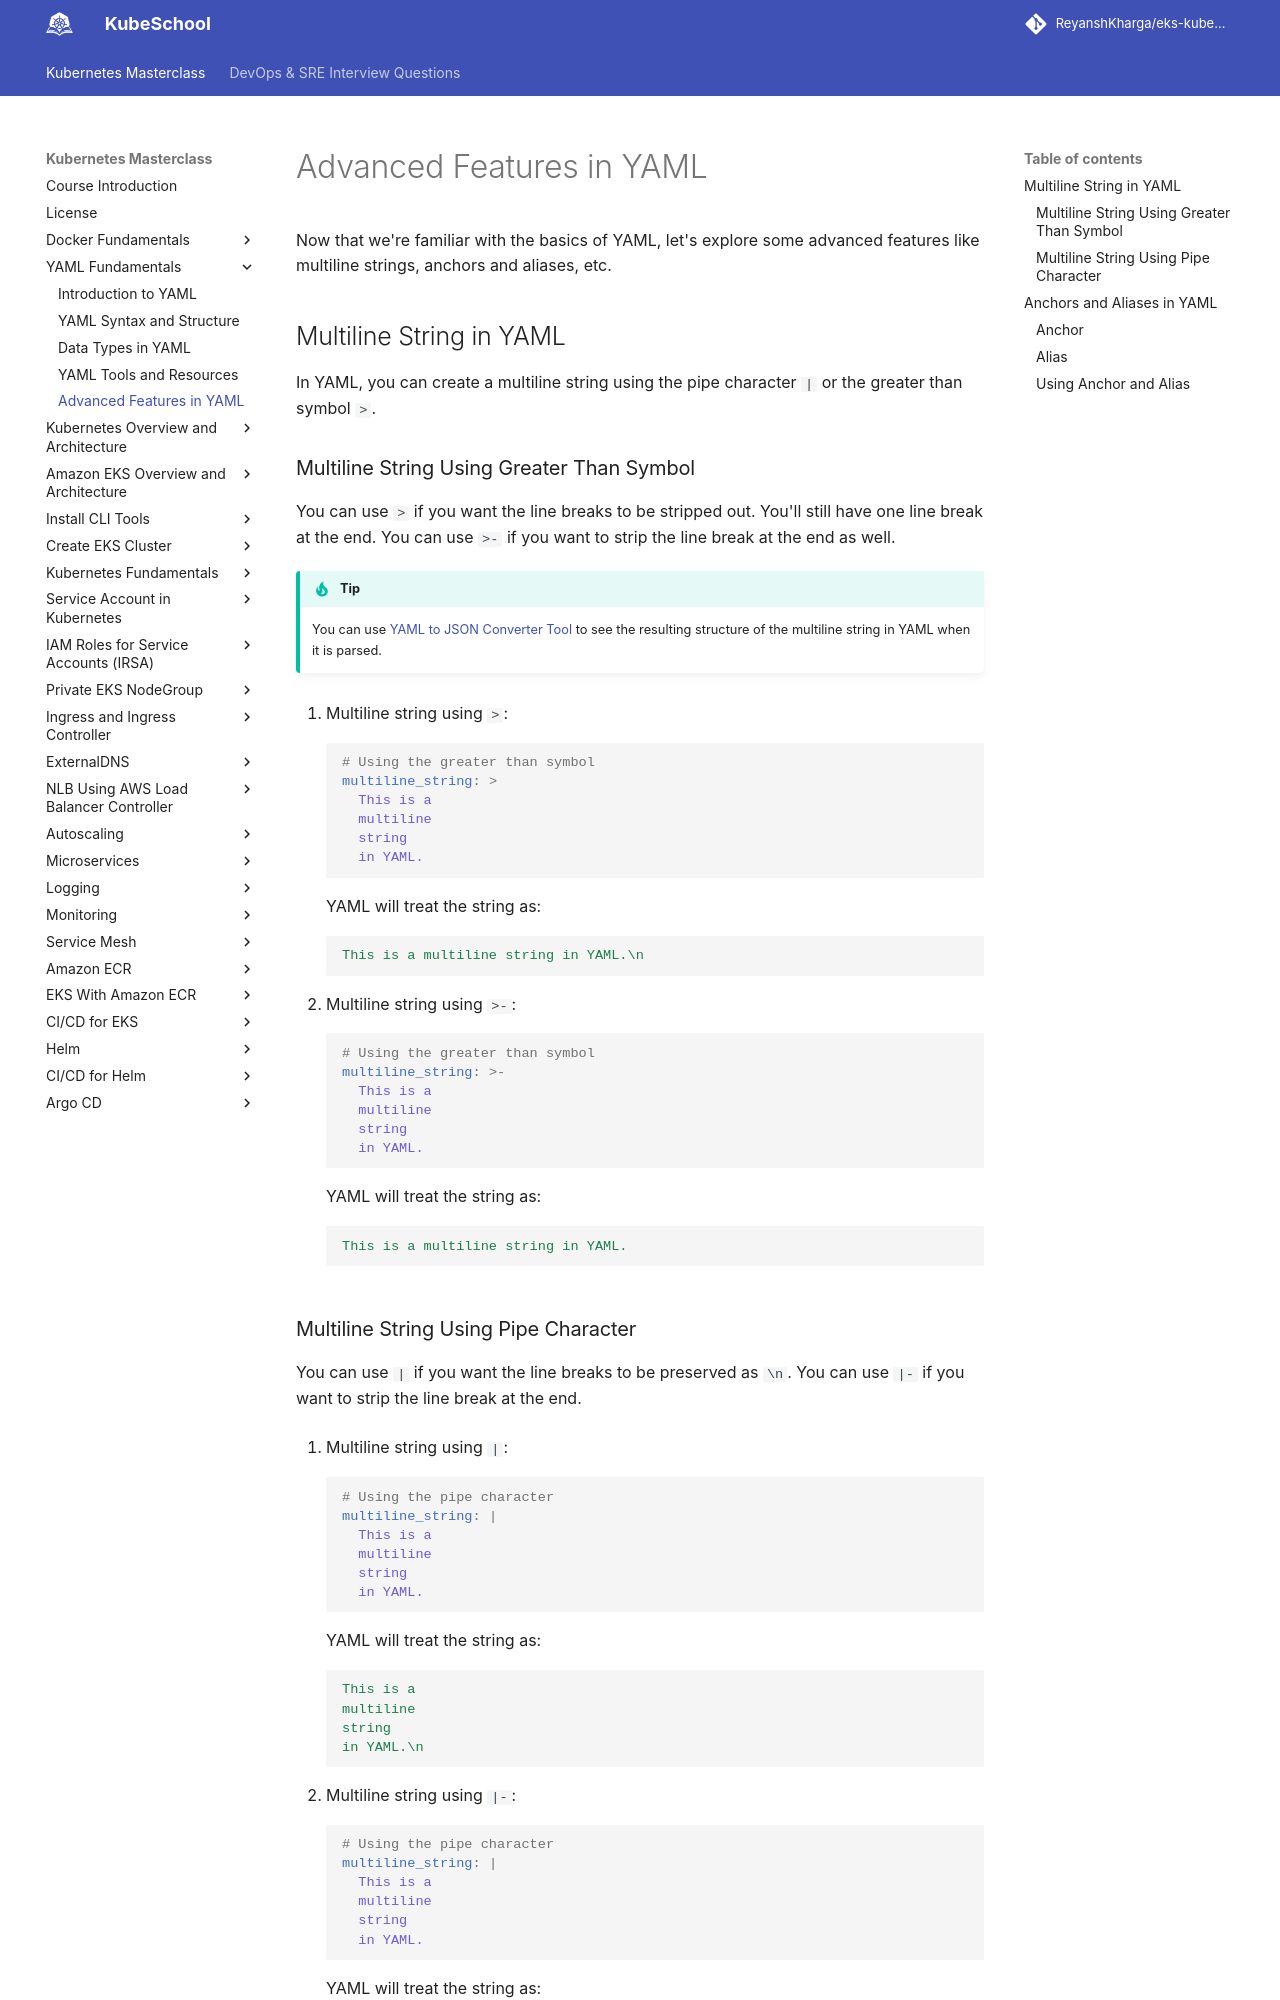

repository: ReyanshKharga/kloudkoncepts · page: kubernetes-on-eks/yaml-fundamentals/advanced-yaml-features/index.html · generator: mkdocs

---
description: Discover advanced YAML features in our guide, including multiline strings, anchors, and aliases. Unlock powerful techniques for enhancing your YAML files.
---

# Advanced Features in YAML

Now that we're familiar with the basics of YAML, let's explore some advanced features like multiline strings, anchors and aliases, etc.


## Multiline String in YAML

In YAML, you can create a multiline string using the pipe character `|` or the greater than symbol `>`.


### Multiline String Using Greater Than Symbol

You can use `>` if you want the line breaks to be stripped out. You'll still have one line break at the end. You can use `>-` if you want to strip the line break at the end as well.

!!! tip
    You can use [YAML to JSON Converter Tool]{:target="_blank"} to see the resulting structure of the multiline string in YAML when it is parsed.

1. Multiline string using `>`:
    ```yaml
    # Using the greater than symbol
    multiline_string: >
      This is a 
      multiline 
      string 
      in YAML.
    ```

    YAML will treat the string as:

    ```yaml
    This is a multiline string in YAML.\n
    ```

2. Multiline string using `>-`:
    ```yaml
    # Using the greater than symbol
    multiline_string: >-
      This is a 
      multiline 
      string 
      in YAML.
    ```

    YAML will treat the string as:

    ```yaml
    This is a multiline string in YAML.
    ```
